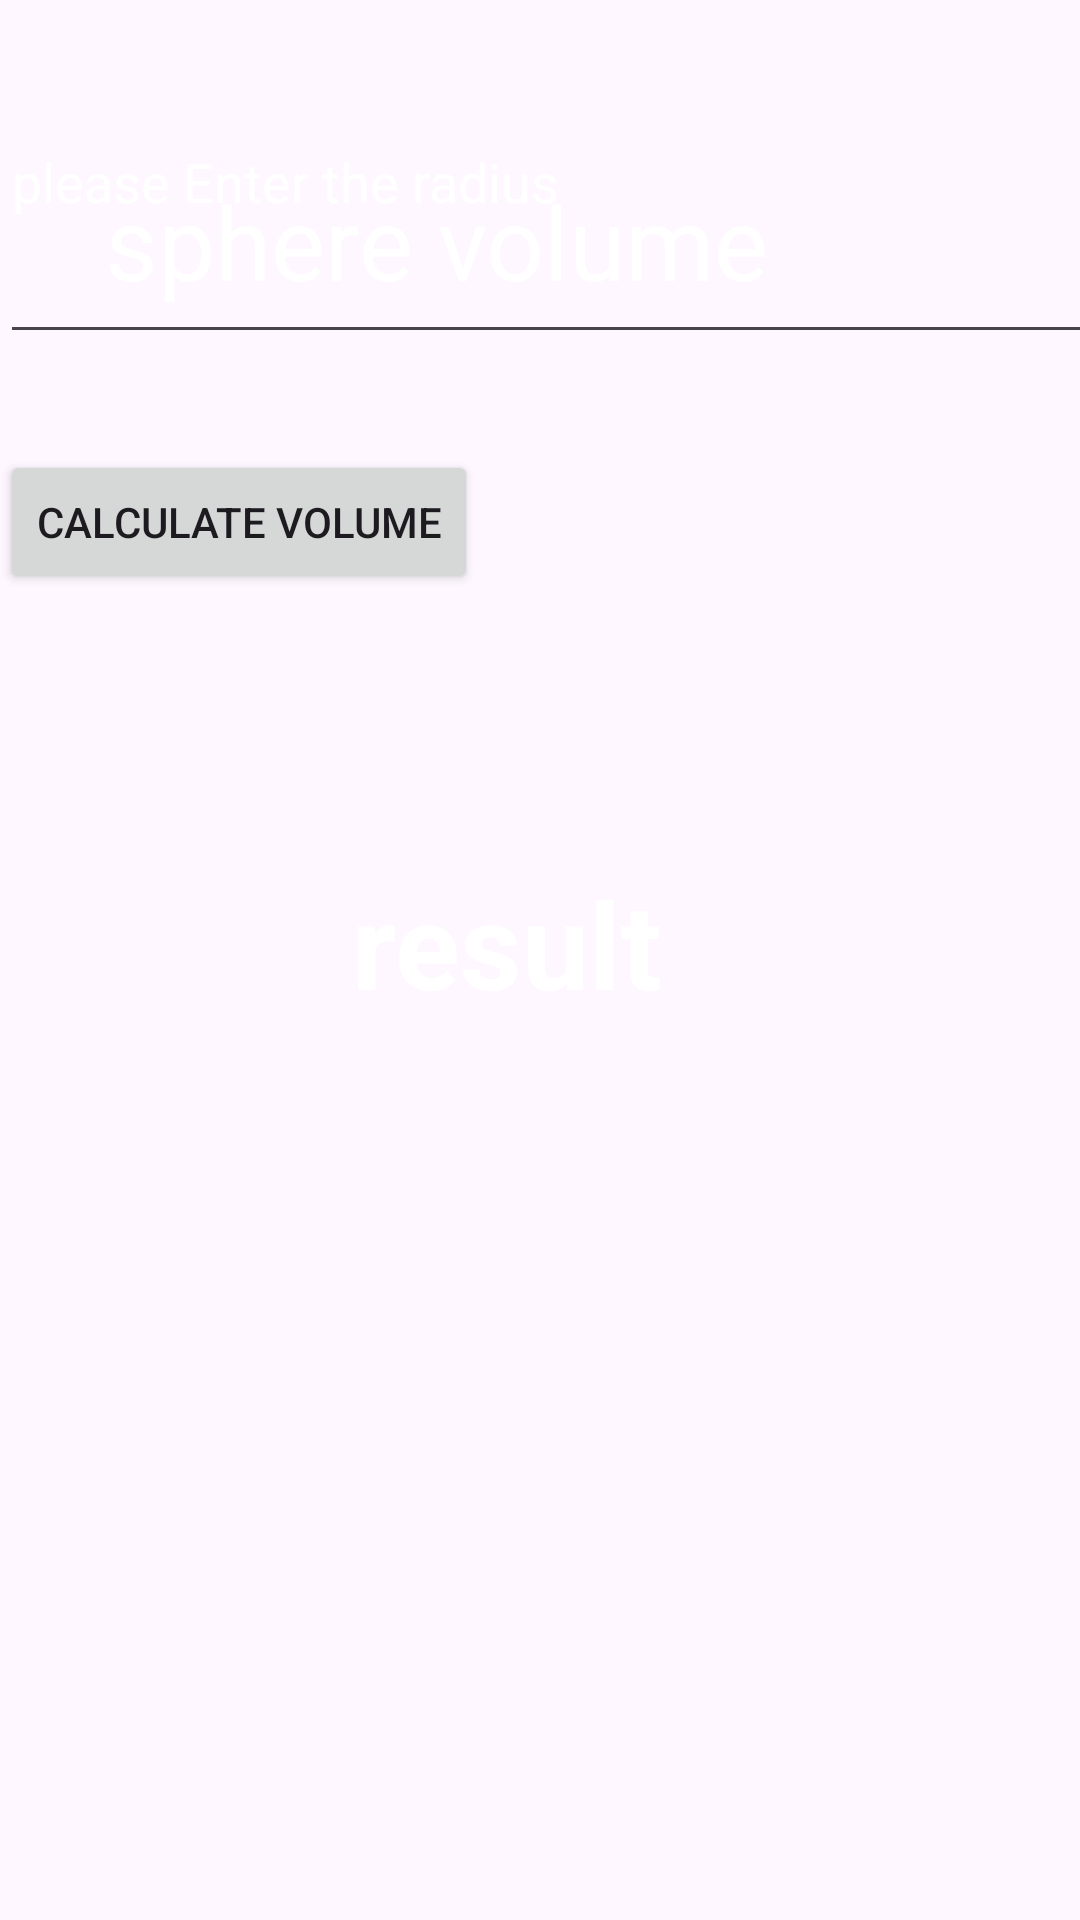

Here is an Android app screen rendered from its layout file. Give the layout XML and the strings, colors and styles it references.
<!-- AndroidManifest.xml: application theme Theme.Volume_app -->
<!-- res/layout/activity_sphere.xml -->
<?xml version="1.0" encoding="utf-8"?>
<androidx.constraintlayout.widget.ConstraintLayout xmlns:android="http://schemas.android.com/apk/res/android"
    xmlns:app="http://schemas.android.com/apk/res-auto"
    xmlns:tools="http://schemas.android.com/tools"
    android:id="@+id/main"
    android:layout_width="match_parent"
    android:background="@drawable/back2"
    android:layout_height="match_parent"
    tools:context=".sphere">


    <TextView
        android:layout_width="wrap_content"
        android:id="@+id/textView"
        android:layout_height="wrap_content"
        android:layout_marginEnd="104dp"
        android:text="@string/sphere_volume"
        android:textColor="@color/white"
        android:textSize="34sp"
        app:layout_constraintBottom_toBottomOf="parent"
        app:layout_constraintEnd_toEndOf="parent"
       android:gravity="center"
        app:layout_constraintTop_toTopOf="parent"
        app:layout_constraintVertical_bias="0.097" />

    <EditText
        android:layout_width="405dp"
        android:id="@+id/editText"
        android:layout_height="118dp"
        tools:layout_editor_absoluteX="3dp"
        android:hint="@string/please_enter_the_radius"
        android:textColorHint="@color/white"
        tools:layout_editor_absoluteY="251dp"
        tools:ignore="MissingConstraints" />


    <Button
        android:id="@+id/btn"
        android:layout_width="wrap_content"
        android:layout_height="wrap_content"
        android:layout_marginTop="32dp"
        android:text="@string/calculate_volume"
        app:layout_constraintTop_toBottomOf="@+id/editText"
        tools:layout_editor_absoluteX="127dp" />

    <TextView
        android:layout_width="wrap_content"
        android:layout_height="wrap_content"
        android:gravity="center"
        android:text="@string/result"
        android:id="@+id/result"
        android:textColor="@color/white"
        android:textSize="40sp"
        android:textStyle="bold"
        app:layout_constraintBottom_toBottomOf="parent"
        app:layout_constraintEnd_toEndOf="parent"
        app:layout_constraintHorizontal_bias="0.456"
        app:layout_constraintStart_toStartOf="parent"
        app:layout_constraintTop_toBottomOf="@+id/editText"
        app:layout_constraintVertical_bias="0.362" />


</androidx.constraintlayout.widget.ConstraintLayout>
<!-- resources referenced by this layout -->
<resources>
  <string name="calculate_volume">calculate volume</string>
  <string name="please_enter_the_radius">please Enter the radius</string>
  <string name="result">result</string>
  <string name="sphere_volume">sphere volume</string>
  <style name="Theme.Volume_app" parent="Base.Theme.Volume_app" />
  <style name="Base.Theme.Volume_app" parent="Theme.Material3.DayNight.NoActionBar">
          
          
      </style>
  <!-- not gathered from this repository: default colours our renderer supplied (Android Studio template values) -->
  <color name="white">#FFFFFFFF</color>
</resources>
